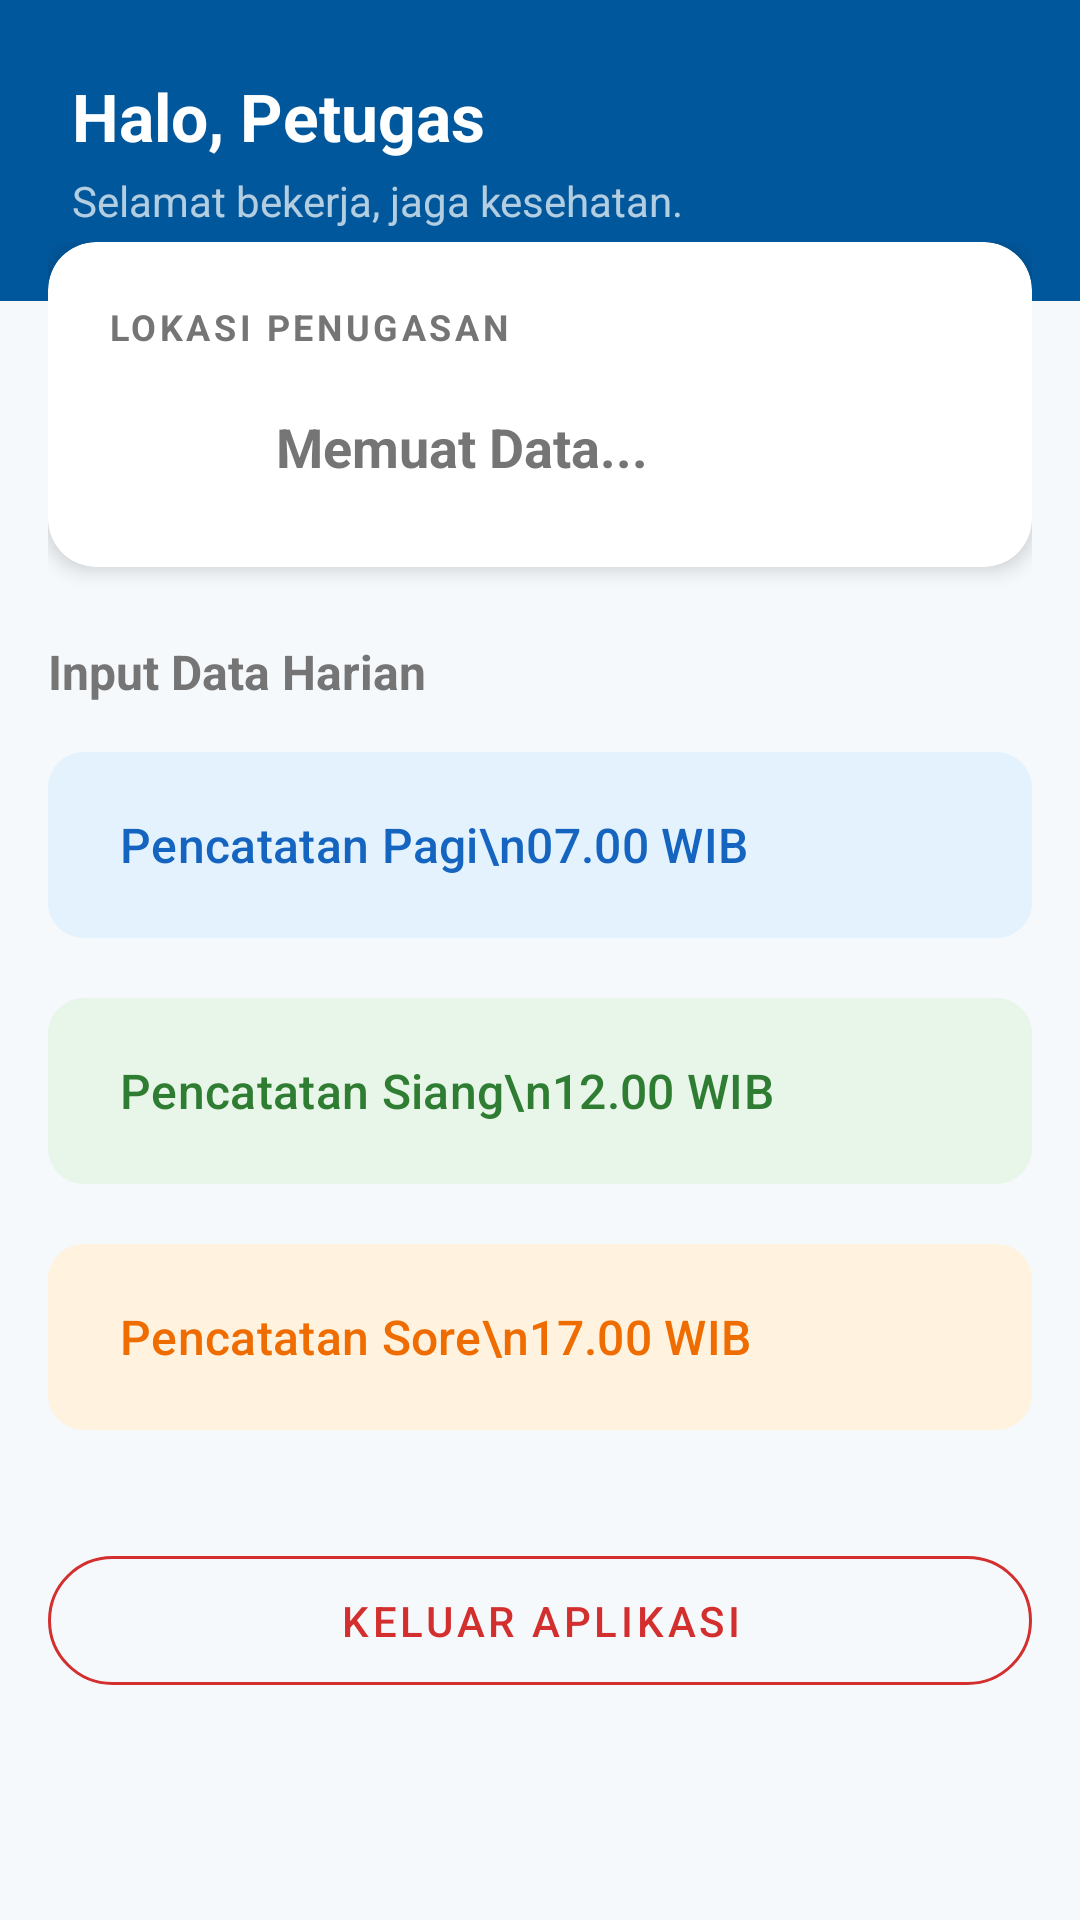

The Android layout XML behind this screen, and the referenced resources:
<!-- AndroidManifest.xml: application theme Theme.DebitAir -->
<!-- res/layout/activity_dashboard.xml -->
<?xml version="1.0" encoding="utf-8"?>
<LinearLayout xmlns:android="http://schemas.android.com/apk/res/android"
    xmlns:app="http://schemas.android.com/apk/res-auto"
    android:layout_width="match_parent"
    android:layout_height="match_parent"
    android:orientation="vertical"
    android:background="@color/backgroundColor">

    <LinearLayout
        android:layout_width="match_parent"
        android:layout_height="wrap_content"
        android:background="@color/colorPrimary"
        android:orientation="vertical"
        android:padding="24dp"
        android:paddingBottom="40dp">

        <TextView
            android:id="@+id/tvWelcome"
            android:layout_width="match_parent"
            android:layout_height="wrap_content"
            android:text="Halo, Petugas"
            android:textColor="@color/white"
            android:textSize="22sp"
            android:textStyle="bold" />

        <TextView
            android:layout_width="match_parent"
            android:layout_height="wrap_content"
            android:text="Selamat bekerja, jaga kesehatan."
            android:textColor="#B3FFFFFF"
            android:textSize="14sp"
            android:layout_marginTop="4dp"/>
    </LinearLayout>

    <ScrollView
        android:layout_width="match_parent"
        android:layout_height="match_parent"
        android:layout_marginTop="-20dp"
        android:paddingHorizontal="16dp">

        <LinearLayout
            android:layout_width="match_parent"
            android:layout_height="wrap_content"
            android:orientation="vertical"
            android:paddingBottom="24dp">

            <com.google.android.material.card.MaterialCardView
                android:layout_width="match_parent"
                android:layout_height="wrap_content"
                app:cardCornerRadius="16dp"
                app:cardElevation="4dp"
                app:strokeWidth="0dp"
                android:backgroundTint="@color/surfaceColor">

                <LinearLayout
                    android:layout_width="match_parent"
                    android:layout_height="wrap_content"
                    android:orientation="vertical"
                    android:padding="20dp">

                    <TextView
                        android:layout_width="wrap_content"
                        android:layout_height="wrap_content"
                        android:text="LOKASI PENUGASAN"
                        android:textColor="@color/textColorSecondary"
                        android:textSize="12sp"
                        android:letterSpacing="0.1"
                        android:textStyle="bold"/>

                    <LinearLayout
                        android:layout_width="match_parent"
                        android:layout_height="wrap_content"
                        android:orientation="horizontal"
                        android:gravity="center_vertical"
                        android:layout_marginTop="12dp">

                        <ImageView
                            android:layout_width="40dp"
                            android:layout_height="40dp"
                            android:src="@drawable/ic_water"
                            app:tint="@color/colorPrimary"/>

                        <TextView
                            android:id="@+id/tvBendungan"
                            android:layout_width="match_parent"
                            android:layout_height="wrap_content"
                            android:text="Memuat Data..."
                            android:textSize="18sp"
                            android:textStyle="bold"
                            android:textColor="@color/textColorSecondary"
                            android:layout_marginStart="16dp"/>
                    </LinearLayout>
                </LinearLayout>
            </com.google.android.material.card.MaterialCardView>

            <TextView
                android:layout_width="wrap_content"
                android:layout_height="wrap_content"
                android:text="Input Data Harian"
                android:textColor="@color/textColorSecondary"
                android:textStyle="bold"
                android:textSize="16sp"
                android:layout_marginTop="24dp"
                android:layout_marginBottom="12dp"/>

            <com.google.android.material.button.MaterialButton
                android:id="@+id/btnInputPagi"
                android:layout_width="match_parent"
                android:layout_height="70dp"
                android:text="Pencatatan Pagi\n07.00 WIB"
                android:textColor="@color/pagiText"
                android:textSize="16sp"
                app:icon="@drawable/ic_water"
                app:iconTint="@color/pagiText"
                app:iconGravity="textStart"
                android:backgroundTint="@color/pagiColor"
                app:cornerRadius="12dp"
                android:layout_marginBottom="12dp"
                android:elevation="0dp"
                android:gravity="center_vertical|start"
                android:paddingStart="24dp"/>

            <com.google.android.material.button.MaterialButton
                android:id="@+id/btnInputSiang"
                android:layout_width="match_parent"
                android:layout_height="70dp"
                android:text="Pencatatan Siang\n12.00 WIB"
                android:textColor="@color/siangText"
                android:textSize="16sp"
                app:icon="@drawable/ic_water"
                app:iconTint="@color/siangText"
                app:iconGravity="textStart"
                android:backgroundTint="@color/siangColor"
                app:cornerRadius="12dp"
                android:layout_marginBottom="12dp"
                android:elevation="0dp"
                android:gravity="center_vertical|start"
                android:paddingStart="24dp"/>

            <com.google.android.material.button.MaterialButton
                android:id="@+id/btnInputSore"
                android:layout_width="match_parent"
                android:layout_height="70dp"
                android:text="Pencatatan Sore\n17.00 WIB"
                android:textColor="@color/soreText"
                android:textSize="16sp"
                app:icon="@drawable/ic_water"
                app:iconTint="@color/soreText"
                app:iconGravity="textStart"
                android:backgroundTint="@color/soreColor"
                app:cornerRadius="12dp"
                android:layout_marginBottom="32dp"
                android:elevation="0dp"
                android:gravity="center_vertical|start"
                android:paddingStart="24dp"/>

            <com.google.android.material.button.MaterialButton
                android:id="@+id/btnLogout"
                style="@style/Widget.MaterialComponents.Button.OutlinedButton"
                android:layout_width="match_parent"
                android:layout_height="55dp"
                android:text="Keluar Aplikasi"
                android:textColor="#D32F2F"
                app:strokeColor="#D32F2F"
                app:strokeWidth="1dp"
                app:cornerRadius="25dp"/>

        </LinearLayout>
    </ScrollView>
</LinearLayout>
<!-- resources referenced by this layout -->
<resources>
  <color name="backgroundColor">#F5F9FC</color>
  <color name="colorPrimary">#01579B</color>
  <color name="pagiColor">#E3F2FD</color>
  <color name="pagiText">#1565C0</color>
  <color name="siangColor">#E8F5E9</color>
  <color name="siangText">#2E7D32</color>
  <color name="soreColor">#FFF3E0</color>
  <color name="soreText">#EF6C00</color>
  <color name="surfaceColor">#FFFFFF</color>
  <color name="textColorSecondary">#757575</color>
  <color name="white">#FFFFFFFF</color>
  <style name="Theme.DebitAir" parent="Base.Theme.DebitAir" />
  <style name="Base.Theme.DebitAir" parent="Theme.Material3.DayNight.NoActionBar">
          
          
      </style>
</resources>
